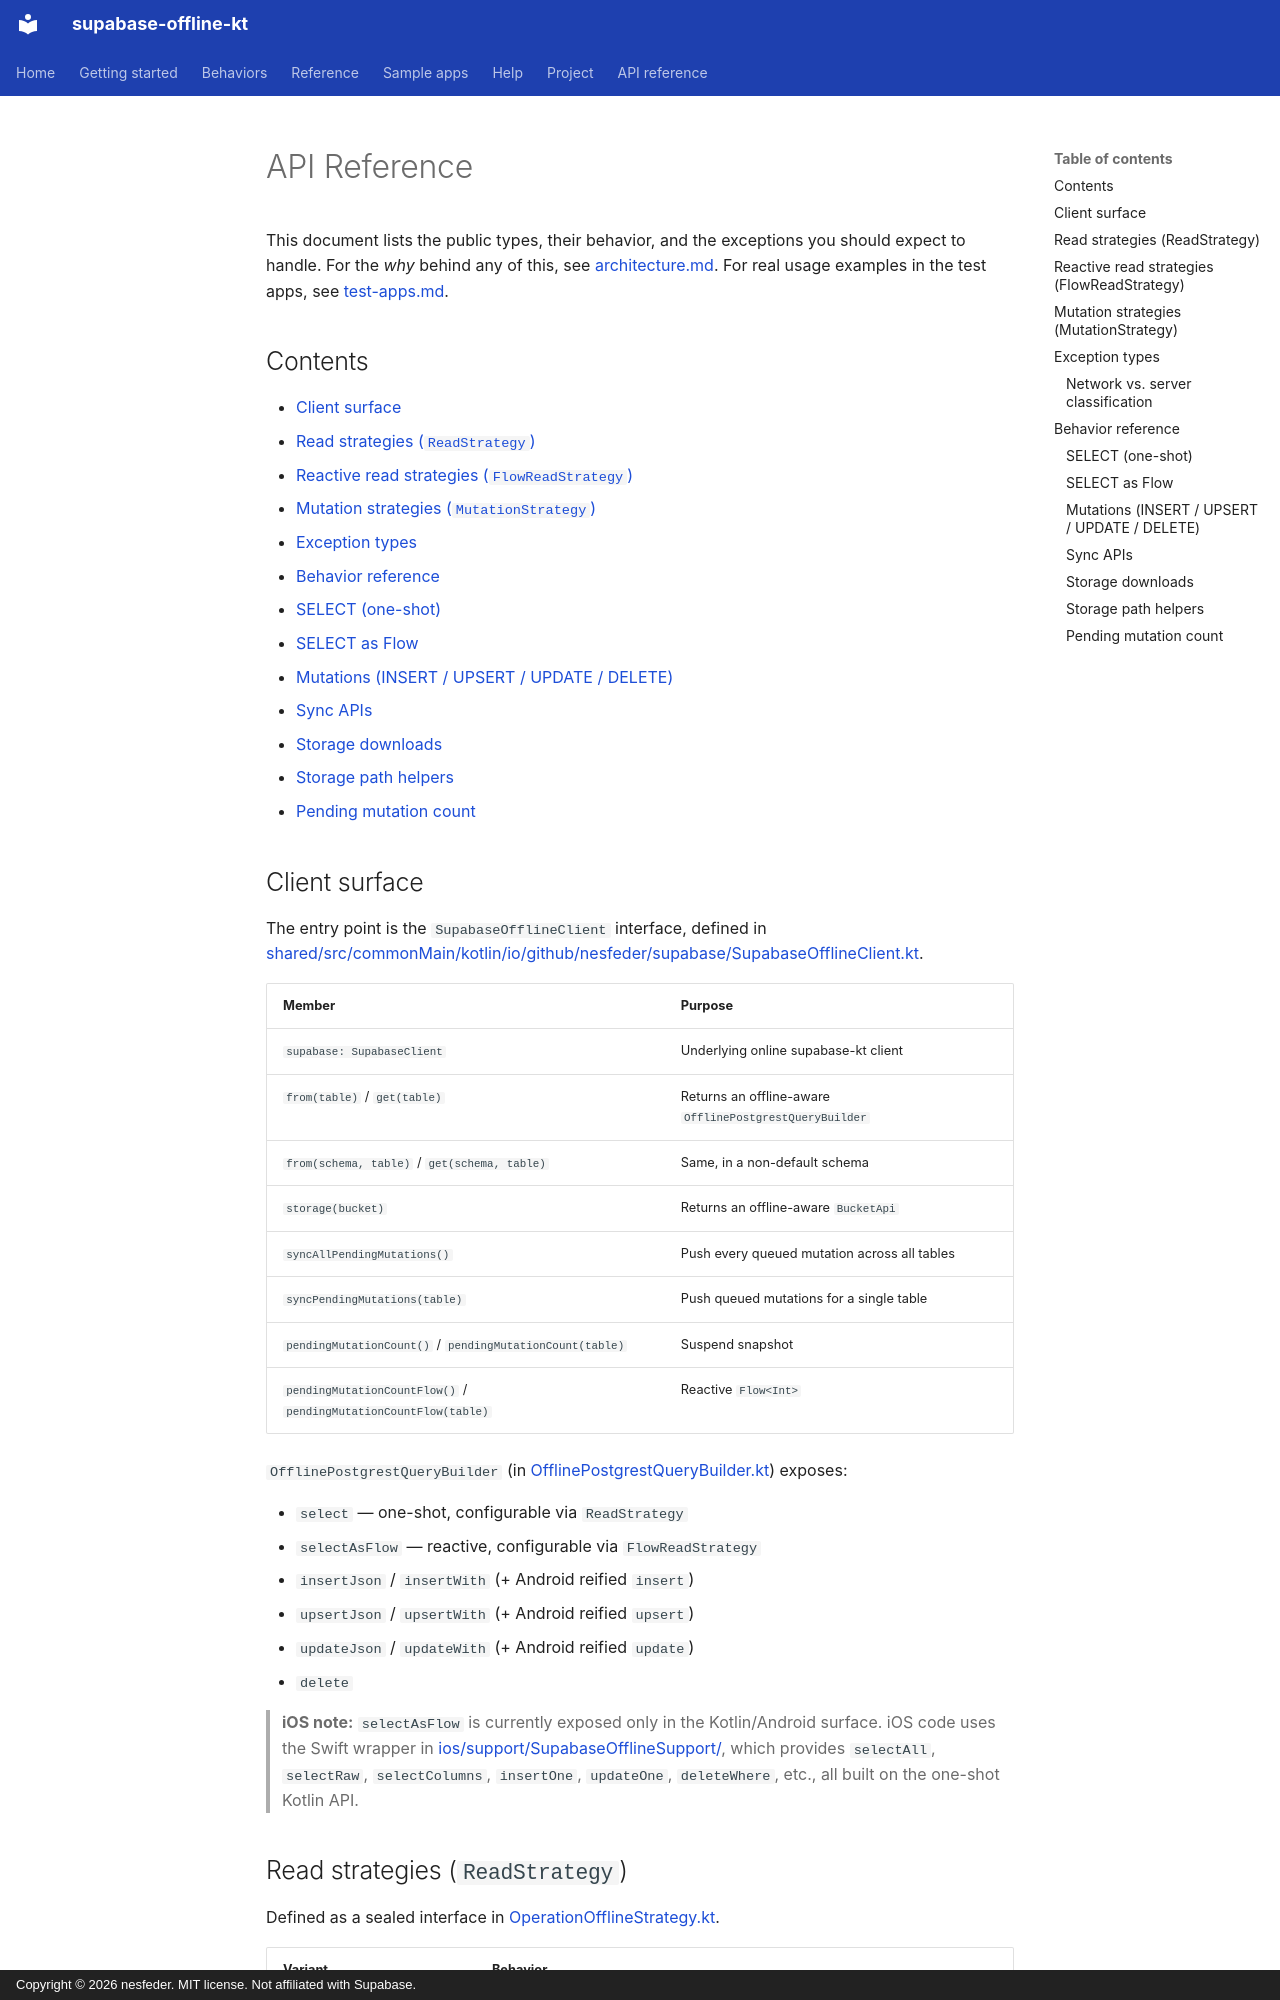

repository: nesfeder/supabase-offline-kt · page: api-reference/index.html · generator: mkdocs · copyright: Copyright © 2026 nesfeder. MIT license. Not affiliated with Supabase.

# API Reference

This document lists the public types, their behavior, and the exceptions you should expect to
handle. For the *why* behind any of this, see [architecture.md](./architecture.md). For real
usage examples in the test apps, see [test-apps.md](./test-apps.md).

## Contents

- [Client surface](#client-surface)
- [Read strategies (`ReadStrategy`)](#read-strategies-readstrategy)
- [Reactive read strategies (`FlowReadStrategy`)](#reactive-read-strategies-flowreadstrategy)
- [Mutation strategies (`MutationStrategy`)](#mutation-strategies-mutationstrategy)
- [Exception types](#exception-types)
- [Behavior reference](#behavior-reference)
  - [SELECT (one-shot)](#select-one-shot)
  - [SELECT as Flow](#select-as-flow)
  - [Mutations (INSERT / UPSERT / UPDATE / DELETE)](#mutations-insert--upsert--update--delete)
  - [Sync APIs](#sync-apis)
  - [Storage downloads](#storage-downloads)
  - [Storage path helpers](#storage-path-helpers)
  - [Pending mutation count](#pending-mutation-count)

## Client surface

The entry point is the `SupabaseOfflineClient` interface, defined in
[shared/src/commonMain/kotlin/io/github/nesfeder/supabase/SupabaseOfflineClient.kt](../shared/src/commonMain/kotlin/io/github/nesfeder/supabase/SupabaseOfflineClient.kt).

| Member | Purpose |
|--------|---------|
| `supabase: SupabaseClient` | Underlying online supabase-kt client |
| `from(table)` / `get(table)` | Returns an offline-aware `OfflinePostgrestQueryBuilder` |
| `from(schema, table)` / `get(schema, table)` | Same, in a non-default schema |
| `storage(bucket)` | Returns an offline-aware `BucketApi` |
| `syncAllPendingMutations()` | Push every queued mutation across all tables |
| `syncPendingMutations(table)` | Push queued mutations for a single table |
| `pendingMutationCount()` / `pendingMutationCount(table)` | Suspend snapshot |
| `pendingMutationCountFlow()` / `pendingMutationCountFlow(table)` | Reactive `Flow<Int>` |

`OfflinePostgrestQueryBuilder` (in
[OfflinePostgrestQueryBuilder.kt](../shared/src/commonMain/kotlin/io/github/nesfeder/supabase/OfflinePostgrestQueryBuilder.kt))
exposes:

- `select` — one-shot, configurable via `ReadStrategy`
- `selectAsFlow` — reactive, configurable via `FlowReadStrategy`
- `insertJson` / `insertWith` (+ Android reified `insert`)
- `upsertJson` / `upsertWith` (+ Android reified `upsert`)
- `updateJson` / `updateWith` (+ Android reified `update`)
- `delete`

> **iOS note:** `selectAsFlow` is currently exposed only in the Kotlin/Android surface. iOS code
> uses the Swift wrapper in
> [ios/support/SupabaseOfflineSupport/](../ios/support/SupabaseOfflineSupport/), which provides
> `selectAll`, `selectRaw`, `selectColumns`, `insertOne`, `updateOne`, `deleteWhere`, etc., all
> built on the one-shot Kotlin API.
